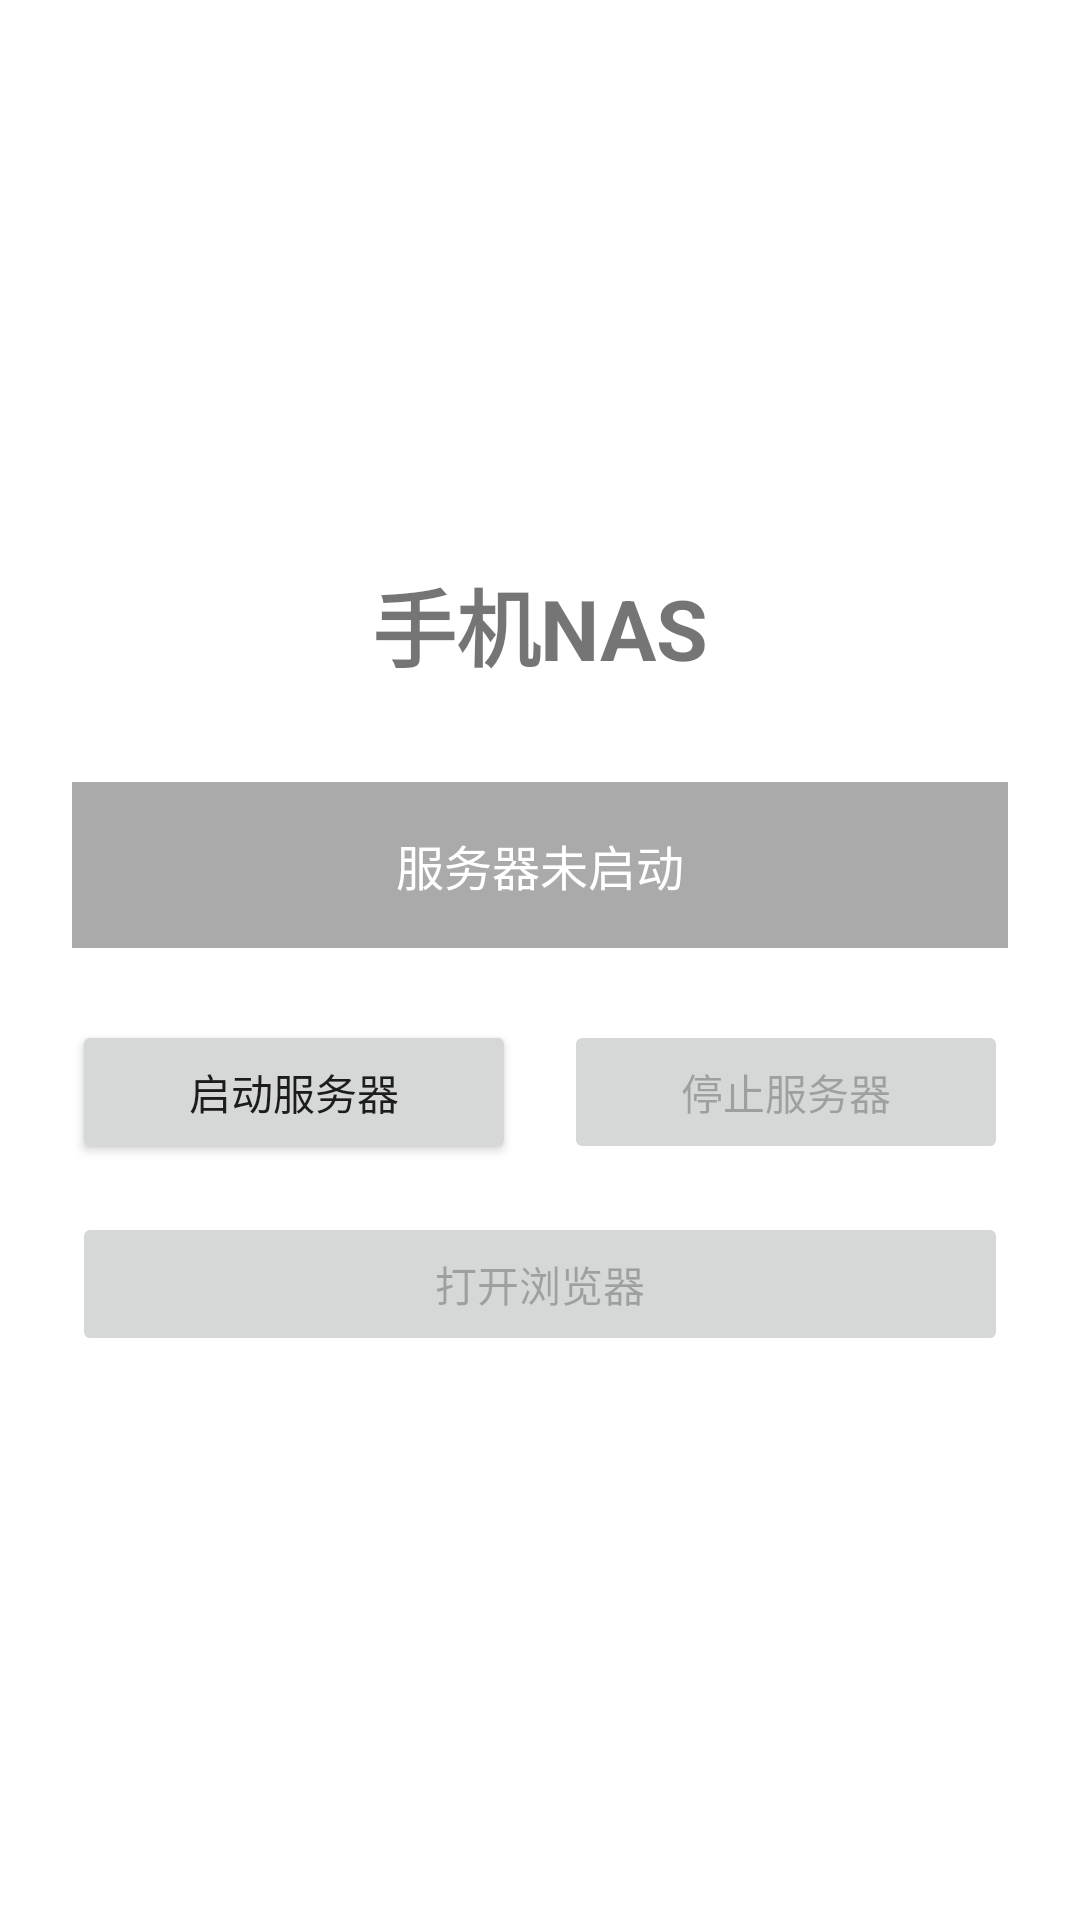

Android layout source for this screen:
<!-- AndroidManifest.xml: activity theme AppTheme -->
<!-- res/layout/activity_server.xml -->
<?xml version="1.0" encoding="utf-8"?>
<LinearLayout xmlns:android="http://schemas.android.com/apk/res/android"
    android:layout_width="match_parent"
    android:layout_height="match_parent"
    android:orientation="vertical"
    android:gravity="center"
    android:padding="24dp">

    <TextView
        android:layout_width="wrap_content"
        android:layout_height="wrap_content"
        android:text="手机NAS"
        android:textSize="28sp"
        android:textStyle="bold"
        android:layout_marginBottom="32dp" />

    <TextView
        android:id="@+id/serverUrlText"
        android:layout_width="match_parent"
        android:layout_height="wrap_content"
        android:text="服务器未启动"
        android:textSize="16sp"
        android:gravity="center"
        android:padding="16dp"
        android:background="@android:color/darker_gray"
        android:textColor="@android:color/white"
        android:layout_marginBottom="24dp" />

    <LinearLayout
        android:layout_width="match_parent"
        android:layout_height="wrap_content"
        android:orientation="horizontal"
        android:gravity="center">

        <Button
            android:id="@+id/startServerBtn"
            android:layout_width="0dp"
            android:layout_height="wrap_content"
            android:layout_weight="1"
            android:text="启动服务器"
            android:layout_marginEnd="8dp" />

        <Button
            android:id="@+id/stopServerBtn"
            android:layout_width="0dp"
            android:layout_height="wrap_content"
            android:layout_weight="1"
            android:text="停止服务器"
            android:enabled="false"
            android:layout_marginStart="8dp" />
    </LinearLayout>

    <Button
        android:id="@+id/openBrowserBtn"
        android:layout_width="match_parent"
        android:layout_height="wrap_content"
        android:text="打开浏览器"
        android:layout_marginTop="16dp"
        android:enabled="false" />

</LinearLayout>
<!-- resources referenced by this layout -->
<resources>
  <style name="AppTheme" parent="Theme.MaterialComponents.Light.DarkActionBar">
          <item name="colorPrimary">#667eea</item>
          <item name="colorPrimaryDark">#5a67d8</item>
          <item name="colorAccent">#667eea</item>
      </style>
</resources>
